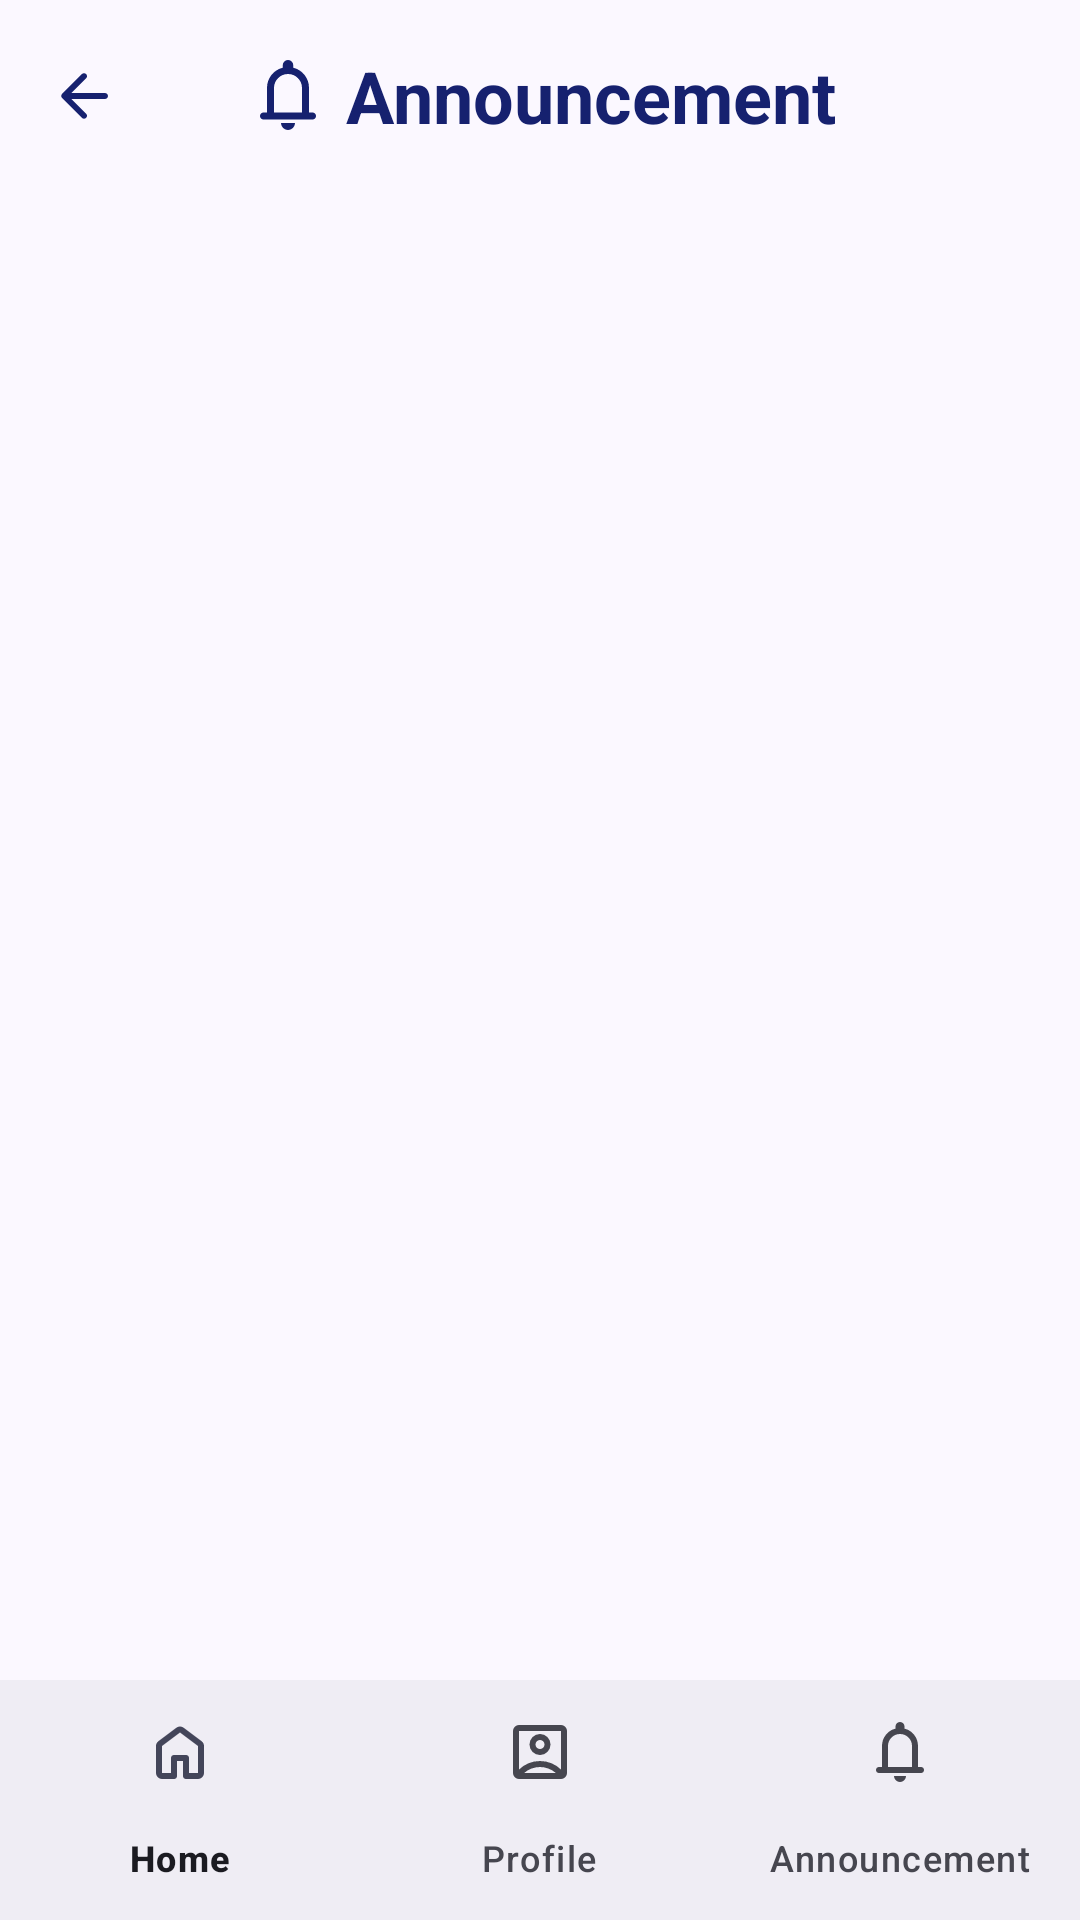

The Android layout XML behind this screen, and the referenced resources:
<!-- AndroidManifest.xml: application theme Base.Theme.ParentPortalApp -->
<!-- res/layout/activity_announcement.xml -->
<?xml version="1.0" encoding="utf-8"?>
<androidx.coordinatorlayout.widget.CoordinatorLayout xmlns:android="http://schemas.android.com/apk/res/android"
    xmlns:app="http://schemas.android.com/apk/res-auto"
    xmlns:tools="http://schemas.android.com/tools"
    android:id="@+id/announcement"
    android:layout_width="match_parent"
    android:layout_height="match_parent"
    android:background="#fbf8ff"
    tools:context=".Announcement">

    <TextView
        android:id="@+id/textView"
        android:layout_width="wrap_content"
        android:layout_height="wrap_content"
        android:text="#efedf4" />

    <com.google.android.material.appbar.AppBarLayout
        android:id="@+id/announcement_title"
        android:layout_width="match_parent"
        android:layout_height="wrap_content"
        android:background="#fbf8ff"
        app:liftOnScroll="true">

        <com.google.android.material.appbar.MaterialToolbar
            android:id="@+id/announcement_toolbar"
            android:layout_width="match_parent"
            android:layout_height="wrap_content"
            android:minHeight="?actionBarSize"
            app:navigationIcon="@drawable/ic_backarrow"
            app:background="@color/md_theme_surface">
            
            <TextView
                android:layout_width="wrap_content"
                android:layout_height="wrap_content"
                android:text="Announcement"
                android:textColor="#16216f"
                android:textSize="24sp"
                android:textStyle="bold"
                android:gravity="center"
                android:layout_gravity="center"
                android:drawableLeft="@drawable/ic_announcement_small"
                android:drawablePadding="5dp" />

    </com.google.android.material.appbar.MaterialToolbar>

</com.google.android.material.appbar.AppBarLayout>

<androidx.recyclerview.widget.RecyclerView
    android:id="@+id/announcementRecycler"
    android:layout_width="match_parent"
    android:layout_height="wrap_content"
    app:layout_behavior="com.google.android.material.appbar.AppBarLayout$ScrollingViewBehavior"/>

<com.google.android.material.bottomnavigation.BottomNavigationView
        android:id="@+id/bottomNavigationView"
        android:layout_width="match_parent"
        android:layout_height="wrap_content"
        android:layout_gravity="bottom"
        app:menu="@menu/bottom_nav_menu"
        android:background="#efedf4"/>

</androidx.coordinatorlayout.widget.CoordinatorLayout>
<!-- resources referenced by this layout -->
<resources>
  <color name="md_theme_surface">#FBF8FF</color>
  <!-- drawable ic_backarrow (drawable) -->
  <vector xmlns:android="http://schemas.android.com/apk/res/android" android:autoMirrored="true" android:height="24dp" android:tint="#16216F" android:viewportHeight="24" android:viewportWidth="24" android:width="24dp">
  
      <path android:fillColor="@android:color/white" android:pathData="M19,11H7.83l4.88,-4.88c0.39,-0.39 0.39,-1.03 0,-1.42 -0.39,-0.39 -1.02,-0.39 -1.41,0l-6.59,6.59c-0.39,0.39 -0.39,1.02 0,1.41l6.59,6.59c0.39,0.39 1.02,0.39 1.41,0 0.39,-0.39 0.39,-1.02 0,-1.41L7.83,13H19c0.55,0 1,-0.45 1,-1s-0.45,-1 -1,-1z"/>
  
  </vector>
  <color name="md_theme_primary">#535A92</color>
  <color name="md_theme_onPrimary">#FFFFFF</color>
  <color name="md_theme_primaryContainer">#DFE0FF</color>
  <color name="md_theme_onPrimaryContainer">#3B4279</color>
  <color name="md_theme_secondary">#5B5D72</color>
  <color name="md_theme_onSecondary">#FFFFFF</color>
  <color name="md_theme_secondaryContainer">#E0E0F9</color>
  <color name="md_theme_onSecondaryContainer">#434559</color>
  <color name="md_theme_tertiary">#77536C</color>
  <color name="md_theme_onTertiary">#FFFFFF</color>
  <color name="md_theme_tertiaryContainer">#FFD7F0</color>
  <color name="md_theme_onTertiaryContainer">#5E3C54</color>
  <color name="md_theme_error">#BA1A1A</color>
  <color name="md_theme_onError">#FFFFFF</color>
  <color name="md_theme_errorContainer">#FFDAD6</color>
  <color name="md_theme_onErrorContainer">#93000A</color>
  <color name="md_theme_background">#FBF8FF</color>
  <color name="md_theme_onBackground">#1B1B21</color>
  <color name="md_theme_onSurface">#1B1B21</color>
  <color name="md_theme_surfaceVariant">#E3E1EC</color>
  <color name="md_theme_onSurfaceVariant">#46464F</color>
  <color name="md_theme_outline">#777680</color>
  <color name="md_theme_outlineVariant">#C7C5D0</color>
  <color name="md_theme_inverseSurface">#303036</color>
  <color name="md_theme_inverseOnSurface">#F2EFF7</color>
  <color name="md_theme_inversePrimary">#BCC2FF</color>
  <color name="md_theme_primaryFixed">#DFE0FF</color>
  <color name="md_theme_onPrimaryFixed">#0D154B</color>
  <color name="md_theme_primaryFixedDim">#BCC2FF</color>
  <color name="md_theme_onPrimaryFixedVariant">#3B4279</color>
  <color name="md_theme_secondaryFixed">#E0E0F9</color>
  <color name="md_theme_onSecondaryFixed">#181A2C</color>
  <color name="md_theme_secondaryFixedDim">#C4C5DD</color>
  <color name="md_theme_onSecondaryFixedVariant">#434559</color>
  <color name="md_theme_tertiaryFixed">#FFD7F0</color>
  <color name="md_theme_onTertiaryFixed">#2D1127</color>
  <color name="md_theme_tertiaryFixedDim">#E6BAD6</color>
  <color name="md_theme_onTertiaryFixedVariant">#5E3C54</color>
  <color name="md_theme_surfaceDim">#DBD9E0</color>
  <color name="md_theme_surfaceBright">#FBF8FF</color>
  <color name="md_theme_surfaceContainerLowest">#FFFFFF</color>
  <color name="md_theme_surfaceContainerLow">#F5F2FA</color>
  <color name="md_theme_surfaceContainer">#EFEDF4</color>
  <color name="md_theme_surfaceContainerHigh">#E9E7EF</color>
  <color name="md_theme_surfaceContainerHighest">#E4E1E9</color>
</resources>
